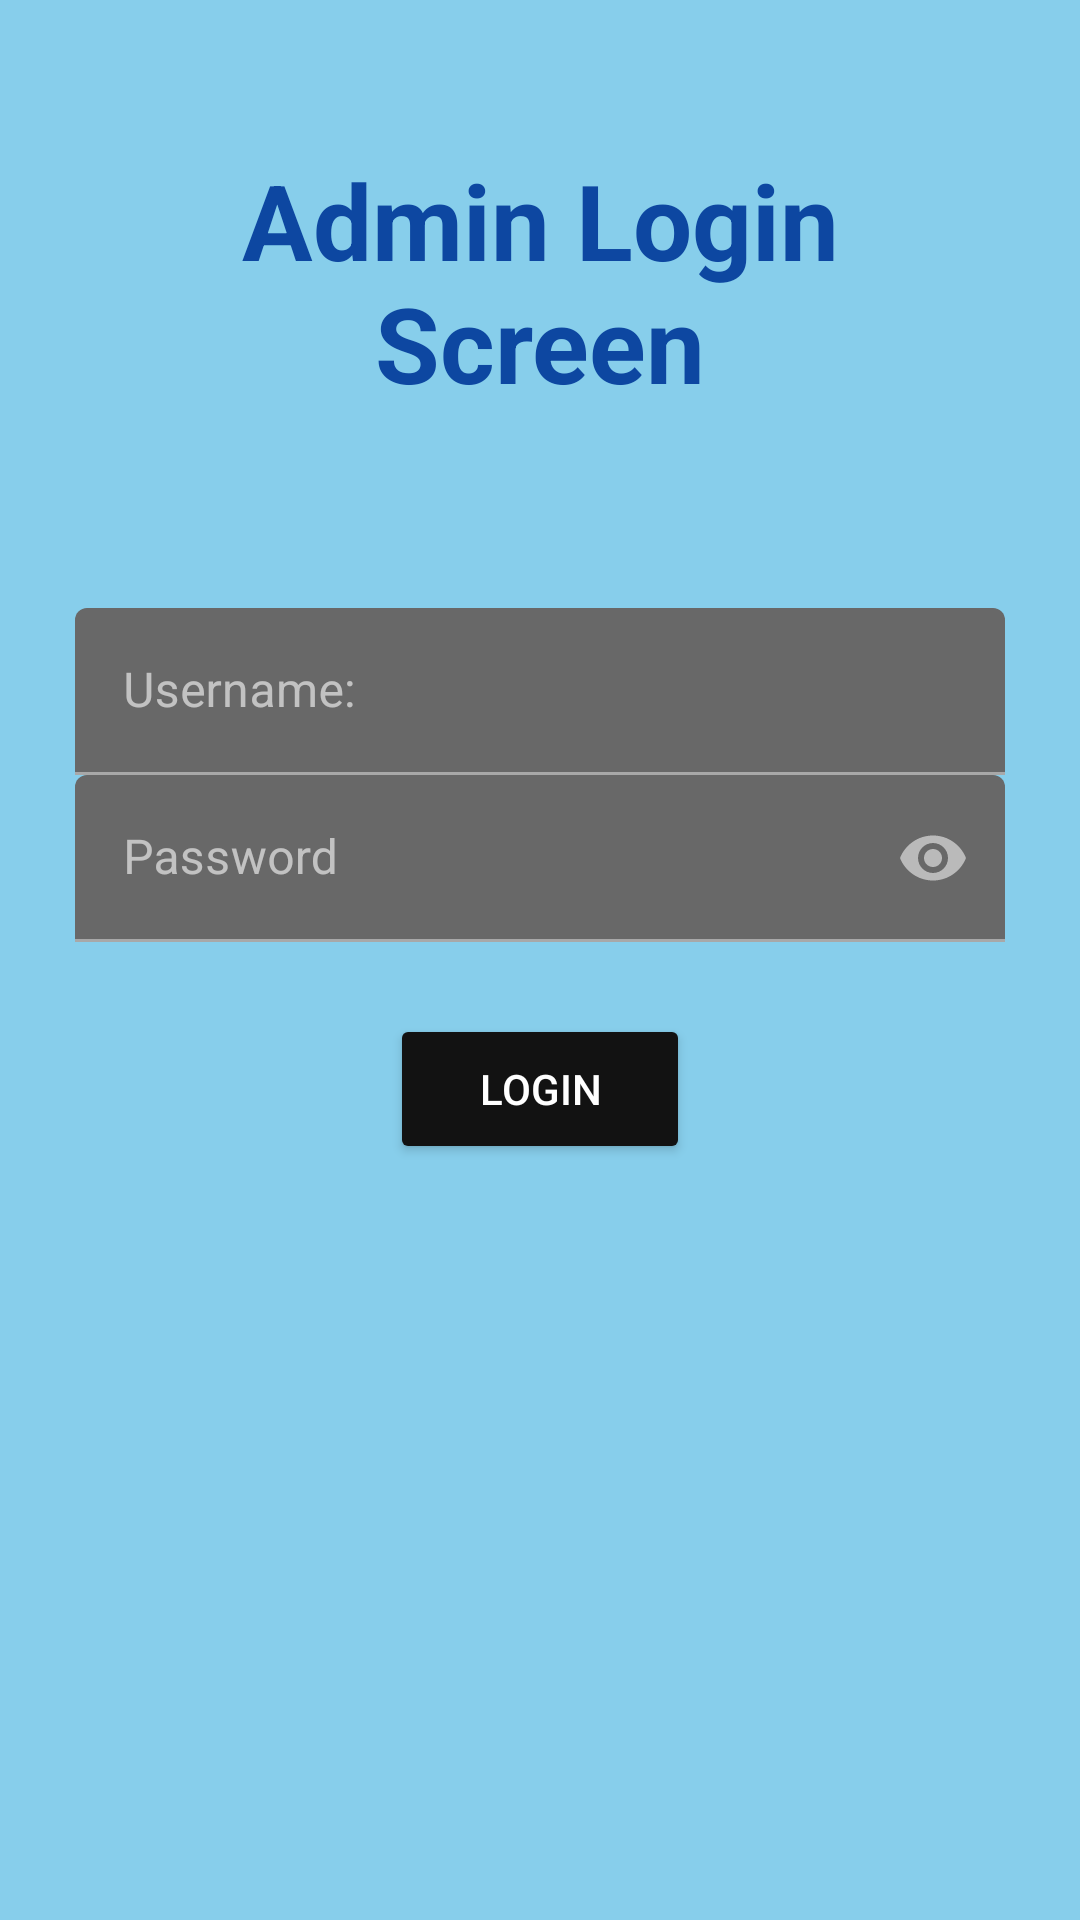

This screen was rendered from an Android layout file. Write that file and the resources it references.
<!-- AndroidManifest.xml: application theme Theme.CheckInCheckOut -->
<!-- res/layout/activity_admin_login.xml -->
<?xml version="1.0" encoding="utf-8"?>
<LinearLayout xmlns:android="http://schemas.android.com/apk/res/android"
    xmlns:app="http://schemas.android.com/apk/res-auto"
    xmlns:tools="http://schemas.android.com/tools"
    android:id="@+id/mainLayout"
    android:layout_width="match_parent"
    android:layout_height="match_parent"
    android:padding="25dp"
    android:background="?android:colorBackground"
    android:orientation="vertical">
    <TextView
        android:id="@+id/Title"
        android:layout_width="match_parent"
        android:layout_height="wrap_content"
        android:layout_gravity="center"
        android:layout_marginTop="25dp"
        android:gravity="center"
        android:text="Admin Login Screen"
        android:textColor="#0D47A1"
        android:textAlignment="center"
        android:textSize="35dp"
        android:textStyle="bold" />


    <com.google.android.material.textfield.TextInputLayout
        android:layout_width="match_parent"
        android:layout_marginTop="65dp"
        android:layout_height="wrap_content">

        <com.google.android.material.textfield.TextInputEditText
            android:id="@+id/Username"
            android:layout_width="match_parent"
            android:layout_height="wrap_content"
            android:drawableStart="@drawable/profile"
            android:hint="Username:"

            android:inputType="textPersonName"/>

    </com.google.android.material.textfield.TextInputLayout>
    <com.google.android.material.textfield.TextInputLayout
        android:layout_width="match_parent"
        android:layout_height="wrap_content"

        app:endIconMode="password_toggle">
        <com.google.android.material.textfield.TextInputEditText
            android:id="@+id/Password"
            android:layout_width="match_parent"
            android:layout_height="wrap_content"
            android:hint="Password"
            android:drawableStart="@drawable/lock"
            android:inputType="textPassword"/>

    </com.google.android.material.textfield.TextInputLayout>

    <Button
        android:id="@+id/Login"
        android:text="Login"
        android:layout_width="100dp"
        android:layout_height="50dp"
        android:layout_marginTop="24dp"
        app:backgroundTint="#121212"
        app:cornerRadius="16dp"
        android:layout_gravity="center"

        android:textColor="@color/white"/>
</LinearLayout>
<!-- resources referenced by this layout -->
<resources>
  <color name="white">#FFFFFFFF</color>
  <style name="Theme.CheckInCheckOut" parent="Theme.MaterialComponents.DayNight.NoActionBar">
          <item name="colorOnPrimary">@color/white</item>
  
          <item name="android:colorBackground">@color/background</item>
          <item name="colorOnBackground">@color/text_primary</item>
          <item name="colorSurface">@color/surface</item>
          <item name="colorOnSurface">@color/text_primary</item>
  
  
      </style>
  <color name="background">#87CEEB</color>
  <color name="text_primary">#FFFFFF</color>
  <color name="surface">#545454</color>
</resources>
